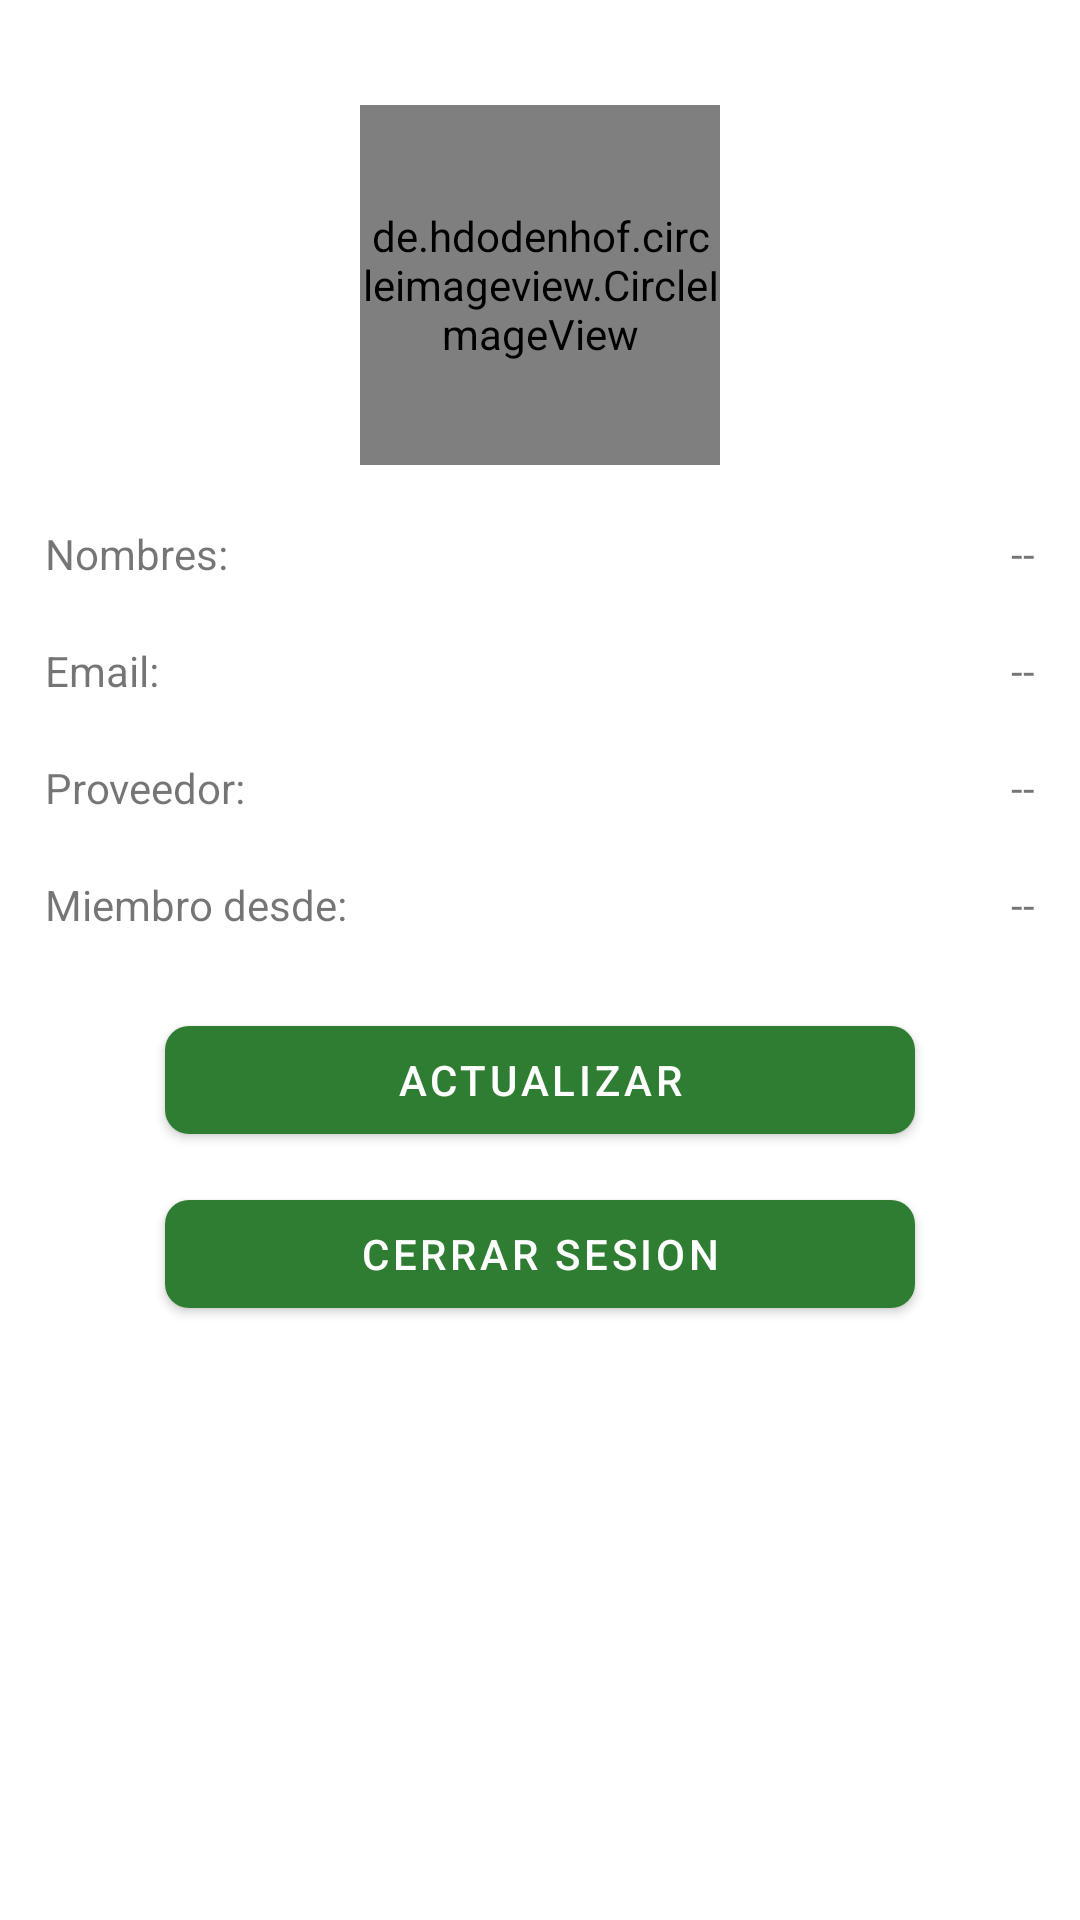

This screen was rendered from an Android layout file. Write that file and the resources it references.
<!-- AndroidManifest.xml: application theme Theme.EcoVibra -->
<!-- res/layout/fragment_perfil.xml -->
<?xml version="1.0" encoding="utf-8"?>
<ScrollView xmlns:android="http://schemas.android.com/apk/res/android"
    xmlns:tools="http://schemas.android.com/tools"
    android:layout_width="match_parent"
    android:layout_height="match_parent"
    android:padding="15dp"
    xmlns:app="http://schemas.android.com/apk/res-auto"
    tools:context=".Fragmentos.FragmentPerfil">

    <RelativeLayout
        android:layout_width="match_parent"
        android:layout_height="wrap_content">
        
        <de.hdodenhof.circleimageview.CircleImageView
            android:id="@+id/iv_perfil"
            android:layout_marginTop="20dp"
            android:scaleType="centerCrop"
            android:layout_centerHorizontal="true"
            android:src="@drawable/ic_img_perfil"
            android:layout_width="120dp"
            android:layout_height="120dp"/>

        
        <TextView
            android:id="@+id/txt_nombres"
            android:text="@string/txt_nombres"
            android:layout_below="@+id/iv_perfil"
            android:layout_marginTop="20dp"
            android:layout_width="wrap_content"
            android:layout_height="wrap_content"/>

        <TextView
            android:id="@+id/tv_nombres"
            android:text="@string/tv_nombres"
            android:layout_below="@+id/iv_perfil"
            android:layout_marginTop="20dp"
            android:layout_alignParentEnd="true"
            android:layout_width="wrap_content"
            android:layout_height="wrap_content"/>


        
        <TextView
            android:id="@+id/txt_email"
            android:text="@string/txt_email"
            android:layout_below="@+id/txt_nombres"
            android:layout_marginTop="20dp"
            android:layout_width="wrap_content"
            android:layout_height="wrap_content"/>

        <TextView
            android:id="@+id/tv_email"
            android:text="@string/tv_email"
            android:layout_below="@+id/txt_nombres"
            android:layout_alignParentEnd="true"
            android:layout_width="wrap_content"
            android:layout_marginTop="20dp"
            android:layout_height="wrap_content"/>

        
        <TextView
            android:id="@+id/txt_proveedor"
            android:text="@string/txt_proveedor"
            android:layout_width="wrap_content"
            android:layout_marginTop="20dp"
            android:layout_below="@+id/txt_email"
            android:layout_height="wrap_content"/>

        <TextView
            android:id="@+id/tv_proveedor"
            android:text="@string/tv_proveedor"
            android:layout_width="wrap_content"
            android:layout_marginTop="20dp"
            android:layout_alignParentEnd="true"
            android:layout_below="@id/txt_email"
            android:layout_height="wrap_content"/>


        
        <TextView
            android:id="@+id/txt_t_registro"
            android:text="@string/txt_t_registro"
            android:layout_below="@id/txt_proveedor"
            android:layout_marginTop="20dp"
            android:layout_width="wrap_content"
            android:layout_height="wrap_content"/>

        <TextView
            android:id="@+id/tv_t_registro"
            android:layout_alignParentEnd="true"
            android:layout_marginTop="20dp"
            android:text="@string/tv_t_registro"
            android:layout_width="wrap_content"
            android:layout_below="@+id/txt_proveedor"
            android:layout_height="wrap_content"/>



        <com.google.android.material.button.MaterialButton
            android:id="@+id/btn_ActualizarInfo"
            android:text="@string/btn_ActualizarInfo"
            android:layout_width="250dp"
            android:textAllCaps="true"
            android:layout_below="@id/tv_t_registro"
            app:cornerRadius="8dp"
            android:layout_centerInParent="true"
            android:layout_marginTop="25dp"
            android:layout_height="wrap_content"/>
        
        
        <com.google.android.material.button.MaterialButton
            android:id="@+id/btn_CambiarPass"
            android:layout_width="250dp"
            android:textAllCaps="true"
            android:layout_below="@+id/btn_ActualizarInfo"
            android:text="@string/btn_CambiarPass"
            android:layout_height="wrap_content"
            android:visibility="gone"
            android:layout_centerInParent="true"
            android:layout_marginTop="10dp"
            app:cornerRadius="8dp"/>

        
        
        <com.google.android.material.button.MaterialButton
            android:id="@+id/btn_cerarSesion"
            android:layout_gravity="center"
            android:layout_marginTop="10dp"
            android:layout_centerInParent="true"
            android:textAllCaps="true"
            android:layout_below="@+id/btn_CambiarPass"
            app:cornerRadius="8dp"
            android:text="@string/btn_cerarSesion"
            android:layout_width="250dp"
            android:layout_height="wrap_content"/>

    </RelativeLayout>



</ScrollView>
<!-- resources referenced by this layout -->
<resources>
  <string name="btn_ActualizarInfo">Actualizar</string>
  <string name="btn_CambiarPass">Cambiar contrasena</string>
  <string name="btn_cerarSesion">Cerrar sesion</string>
  <string name="tv_email"> -- </string>
  <string name="tv_nombres"> -- </string>
  <string name="tv_proveedor"> -- </string>
  <string name="tv_t_registro"> -- </string>
  <string name="txt_email">Email: </string>
  <string name="txt_nombres">Nombres: </string>
  <string name="txt_proveedor">Proveedor: </string>
  <string name="txt_t_registro">Miembro desde: </string>
  <style name="Theme.EcoVibra" parent="Theme.MaterialComponents.DayNight.NoActionBar">
          
          <item name="colorPrimary">@color/green</item>
          <item name="colorPrimaryVariant">@color/black</item>
          <item name="colorOnPrimary">@color/white</item>
  
          
          <item name="android:statusBarColor">@color/white</item>
      </style>
  <color name="green">#2E7D32</color>
  <color name="black">#FF000000</color>
  <color name="white">#FFFFFFFF</color>
</resources>
